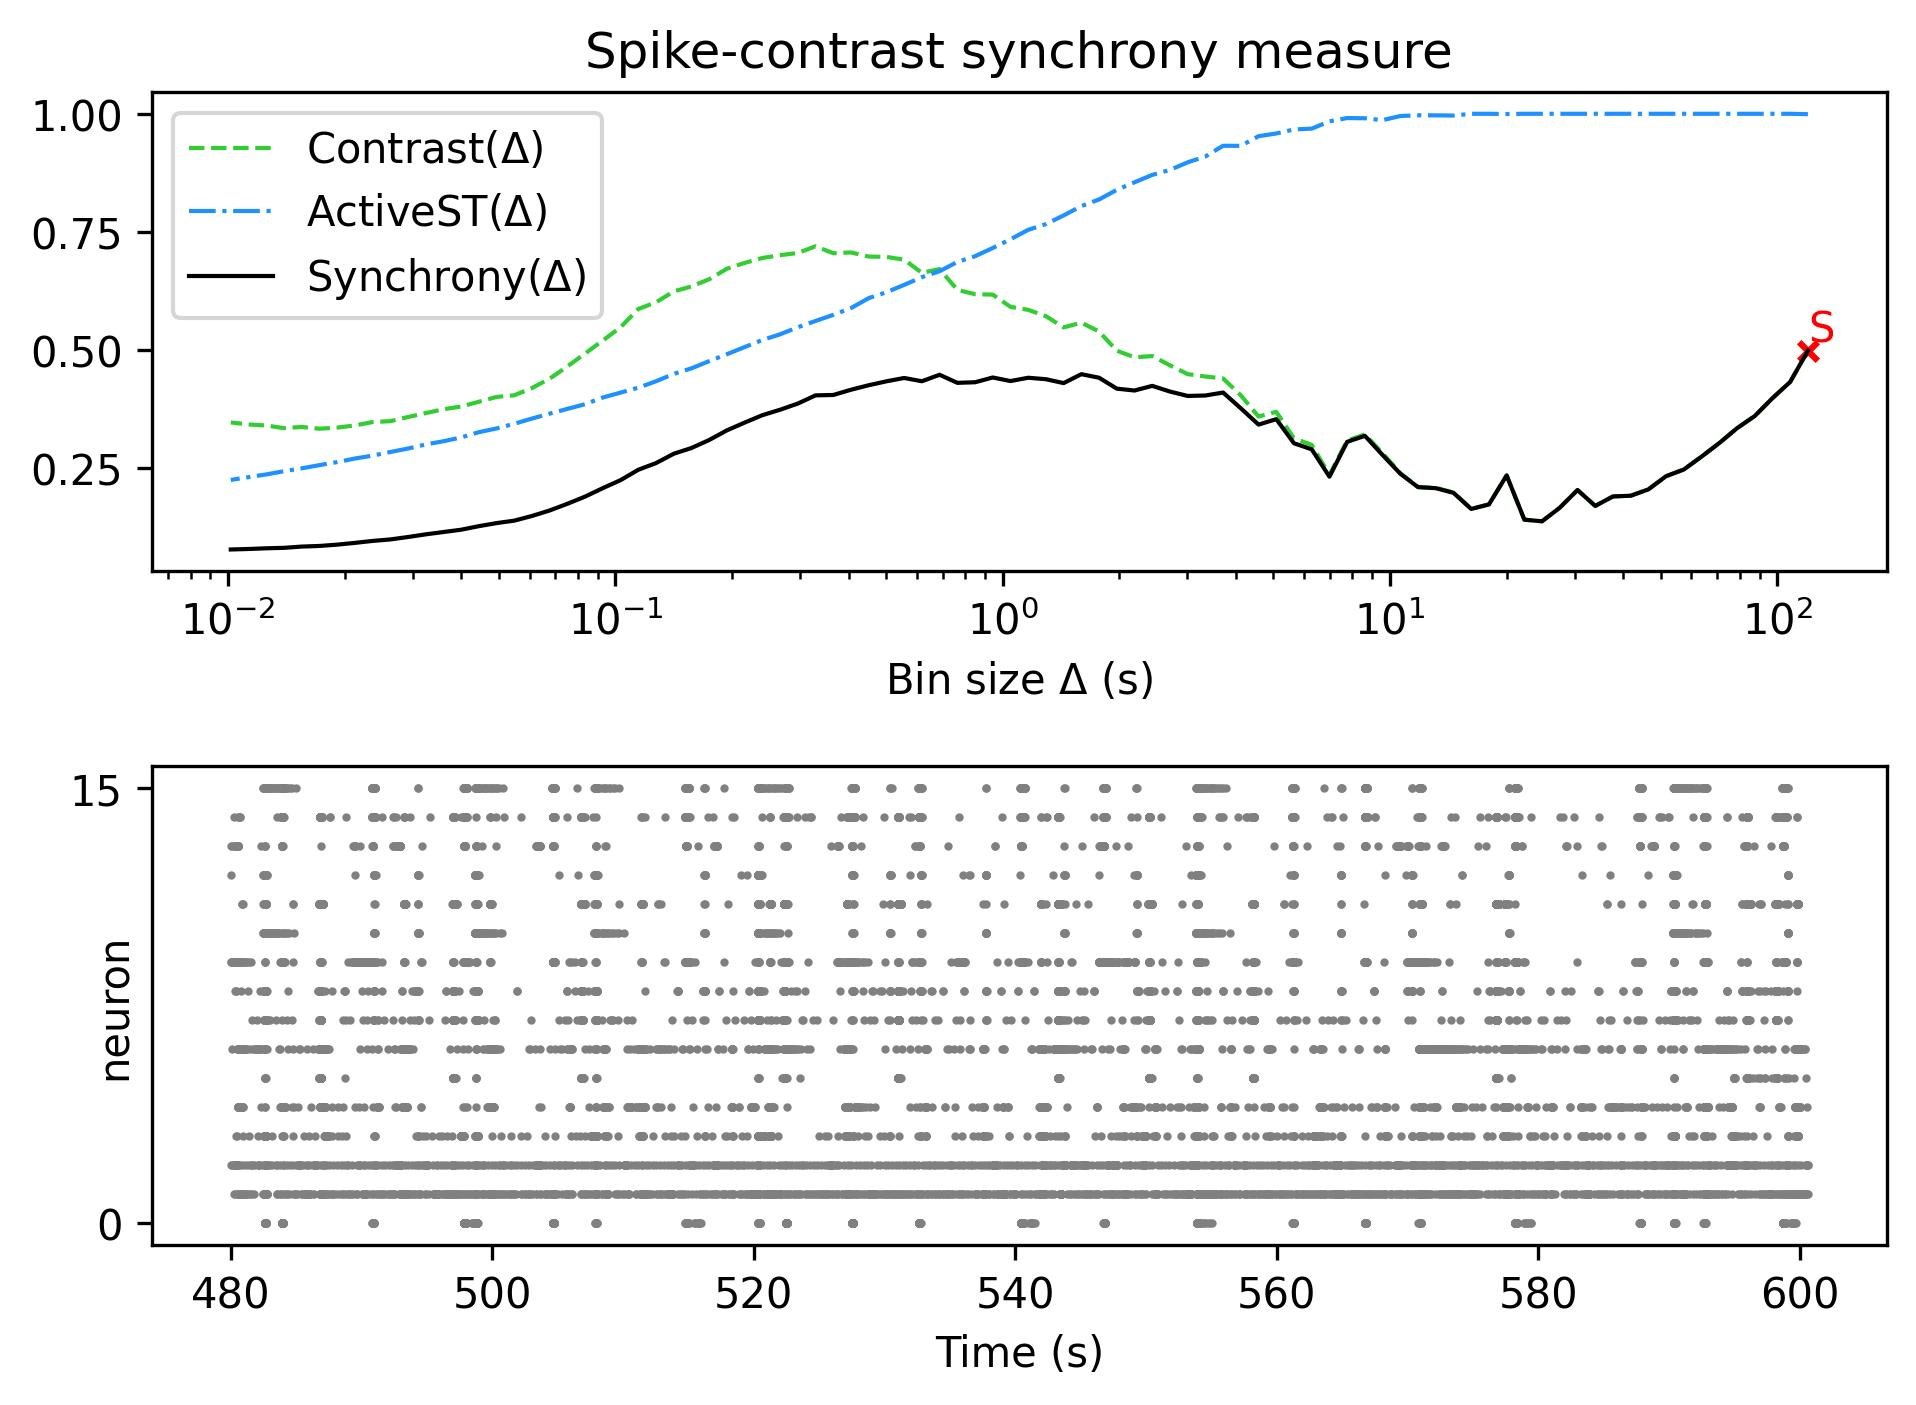

The table this chart was drawn from, first rows:
, Spike-contrast (120.0 s), Spike-contrast (108.0 s), Spike-contrast (97.2 s), Spike-contrast (87.48 s), Spike-contrast (78.732 s), Spike-contrast (70.859 s), Spike-contrast (63.773 s), Spike-contrast (57.396 s), Spike-contrast (51.656 s), Spike-contrast (46.49 s), Spike-contrast (41.841 s), Spike-contrast (37.657 s), Spike-contrast (33.892 s), Spike-contrast (30.502 s), Spike-contrast (27.452 s), Spike-contrast (24.707 s), Spike-contrast (22.236 s), Spike-contrast (20.013 s), Spike-contrast (18.011 s), Spike-contrast (16.21 s), Spike-contrast (14.589 s), Spike-contrast (13.13 s), Spike-contrast (11.817 s)
0, 0.4987, 0.4327, 0.3983, 0.3605, 0.3347, 0.3033, 0.2747, 0.2474, 0.2333, 0.2054, 0.1919, 0.1904, 0.1703, 0.2039, 0.1666, 0.1378, 0.1412, 0.2348, 0.1735, 0.1639, 0.198, 0.2079, 0.21
